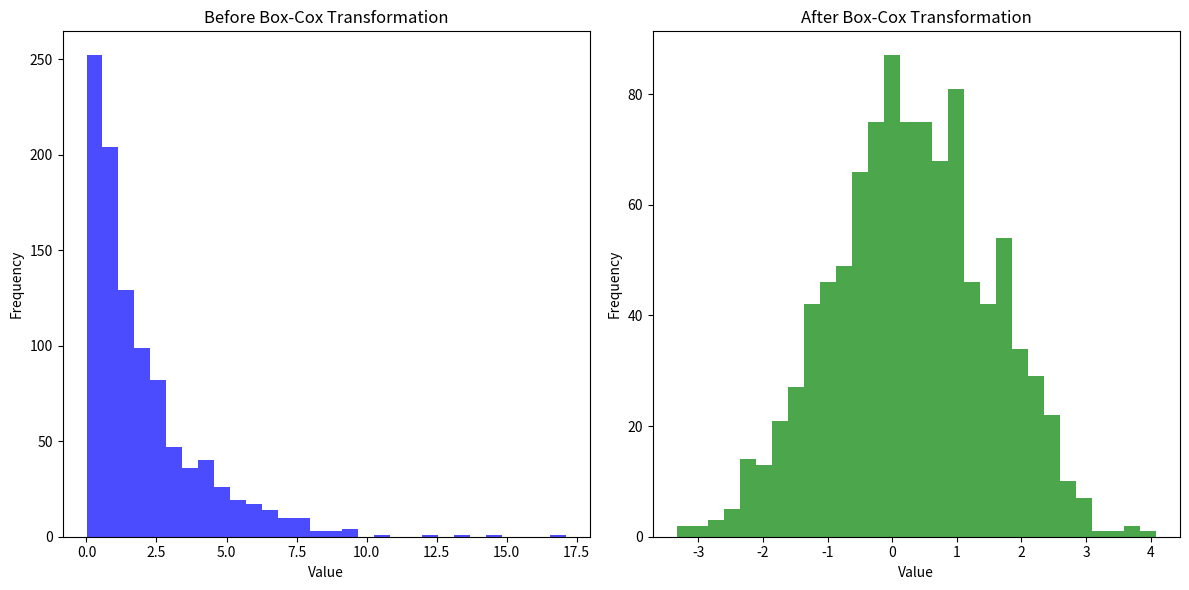

This figure's Python source:
import numpy as np
import matplotlib.pyplot as plt
from scipy import stats
from scipy.stats import boxcox

# 예제 데이터 생성 (양수 데이터)
np.random.seed(0)
data = np.random.exponential(scale=2, size=1000)

# Box-Cox 변환 전 데이터의 히스토그램
plt.figure(figsize=(12, 6))
plt.subplot(1, 2, 1)
plt.hist(data, bins=30, color='blue', alpha=0.7)
plt.title('Before Box-Cox Transformation')
plt.xlabel('Value')
plt.ylabel('Frequency')

# Box-Cox 변환
data_boxcox, best_lambda = boxcox(data)

# Box-Cox 변환 후 데이터의 히스토그램
plt.subplot(1, 2, 2)
plt.hist(data_boxcox, bins=30, color='green', alpha=0.7)
plt.title('After Box-Cox Transformation')
plt.xlabel('Value')
plt.ylabel('Frequency')

plt.tight_layout()
plt.show()

# 최적의 람다 값 출력
print(f'Best lambda for Box-Cox transformation: {best_lambda}')